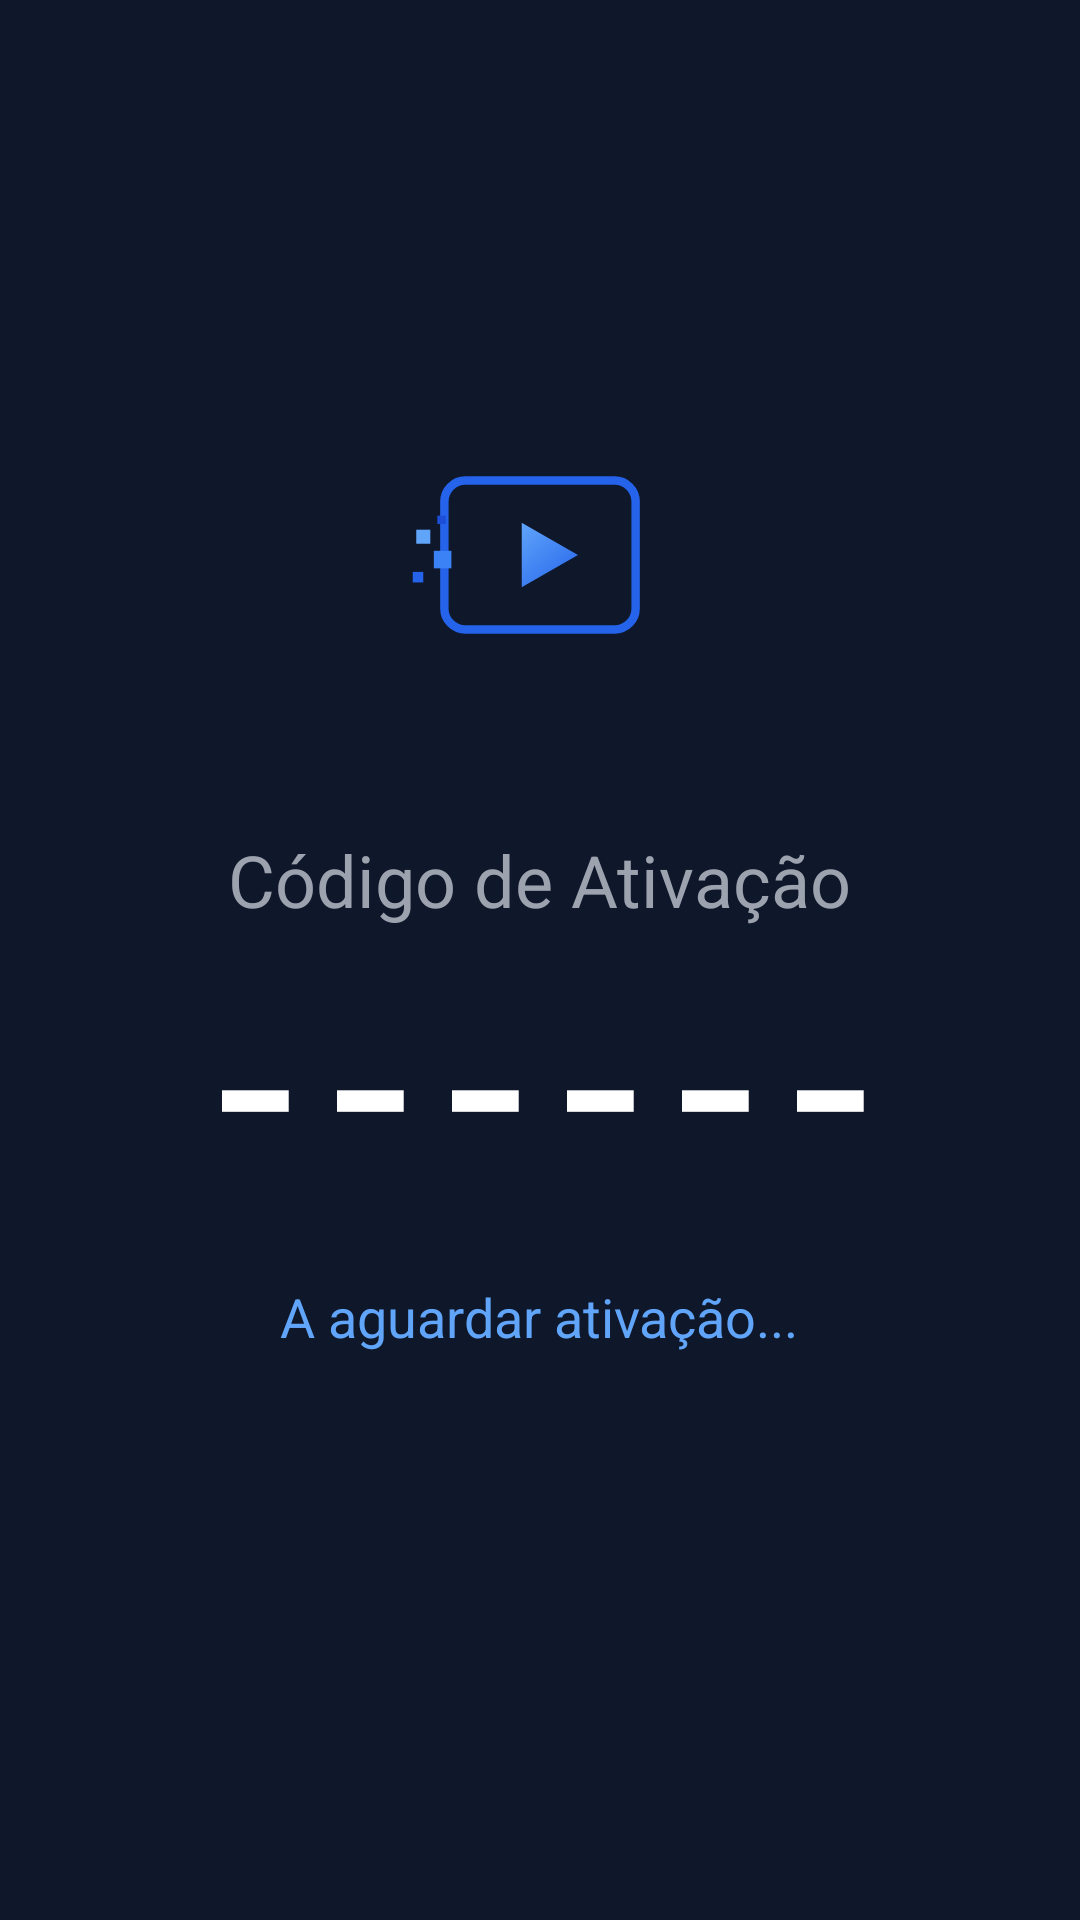

Android layout source for this screen:
<!-- AndroidManifest.xml: activity theme Theme.LeoDisplay.Fullscreen -->
<!-- res/layout/activity_activation.xml -->
<?xml version="1.0" encoding="utf-8"?>
<FrameLayout xmlns:android="http://schemas.android.com/apk/res/android"
    android:layout_width="match_parent"
    android:layout_height="match_parent"
    android:background="@color/splash_background">

    <LinearLayout
        android:layout_width="wrap_content"
        android:layout_height="wrap_content"
        android:layout_gravity="center"
        android:gravity="center"
        android:orientation="vertical">

        <ImageView
            android:layout_width="120dp"
            android:layout_height="120dp"
            android:src="@drawable/ic_logo"
            android:contentDescription="@string/app_name" />

        <TextView
            android:layout_width="wrap_content"
            android:layout_height="wrap_content"
            android:layout_marginTop="32dp"
            android:text="Código de Ativação"
            android:textColor="@color/gray_400"
            android:textSize="24sp" />

        <TextView
            android:id="@+id/tvActivationCode"
            android:layout_width="wrap_content"
            android:layout_height="wrap_content"
            android:layout_marginTop="8dp"
            android:text="------"
            android:textColor="@color/white"
            android:textSize="64sp"
            android:textStyle="bold"
            android:fontFamily="monospace" />

        <TextView
            android:id="@+id/tvStatus"
            android:layout_width="wrap_content"
            android:layout_height="wrap_content"
            android:layout_marginTop="24dp"
            android:text="A aguardar ativação..."
            android:textColor="@color/blue_400"
            android:textSize="18sp" />

        <ProgressBar
            android:layout_width="32dp"
            android:layout_height="32dp"
            android:layout_marginTop="32dp"
            android:indeterminateTint="@color/blue_400" />

    </LinearLayout>
</FrameLayout>
<!-- resources referenced by this layout -->
<resources>
  <color name="blue_400">#60A5FA</color>
  <color name="gray_400">#9CA3AF</color>
  <color name="splash_background">#0F172A</color>
  <color name="white">#FFFFFF</color>
  <!-- drawable ic_logo (drawable) -->
  <?xml version="1.0" encoding="utf-8"?>
  <vector xmlns:android="http://schemas.android.com/apk/res/android"
      xmlns:aapt="http://schemas.android.com/aapt"
      android:width="200dp"
      android:height="200dp"
      android:viewportWidth="512"
      android:viewportHeight="512">
  
      
      <path
          android:pathData="M150,150 L362,150 A30,30 0 0 1 392,180 L392,332 A30,30 0 0 1 362,362 L150,362 A30,30 0 0 1 120,332 L120,180 A30,30 0 0 1 150,150"
          android:strokeWidth="12"
          android:strokeColor="#2563EB" />
  
      
      <path
          android:pathData="M230,210 L310,256 L230,302 Z">
          <aapt:attr name="android:fillColor">
              <gradient
                  android:startX="230"
                  android:startY="210"
                  android:endX="310"
                  android:endY="302"
                  android:type="linear">
                  <item android:color="#60A5FA" android:offset="0.0" />
                  <item android:color="#2563EB" android:offset="1.0" />
              </gradient>
          </aapt:attr>
      </path>
  
      
      <path android:fillColor="#60A5FA" android:pathData="M80,220 h20 v20 h-20z" />
      <path android:fillColor="#3B82F6" android:pathData="M105,250 h25 v25 h-25z" />
      <path android:fillColor="#2563EB" android:pathData="M75,280 h15 v15 h-15z" />
      <path android:fillColor="#1D4ED8" android:pathData="M110,200 h12 v12 h-12z" />
  
      
      
      <group android:translateX="80" android:translateY="420" android:scaleX="1.2" android:scaleY="1.2">
           
      </group>
  </vector>
  <string name="app_name">LeoDisplay Player</string>
  <style name="Theme.LeoDisplay.Fullscreen" parent="Theme.LeoDisplay">
          <item name="android:windowFullscreen">true</item>
          <item name="android:windowContentOverlay">@null</item>
          <item name="android:windowTranslucentNavigation">true</item>
          <item name="android:windowTranslucentStatus">true</item>
      </style>
  <style name="Theme.LeoDisplay" parent="Theme.Material3.Dark.NoActionBar">
          <item name="colorPrimary">@color/primary</item>
          <item name="colorPrimaryDark">@color/primary_dark</item>
          <item name="colorAccent">@color/accent</item>
          <item name="android:windowBackground">@color/splash_background</item>
          <item name="android:windowNoTitle">true</item>
      </style>
  <color name="primary">@color/blue_500</color>
  <color name="primary_dark">@color/blue_700</color>
  <color name="accent">@color/blue_400</color>
  <color name="blue_500">#3B82F6</color>
  <color name="blue_700">#1D4ED8</color>
</resources>
